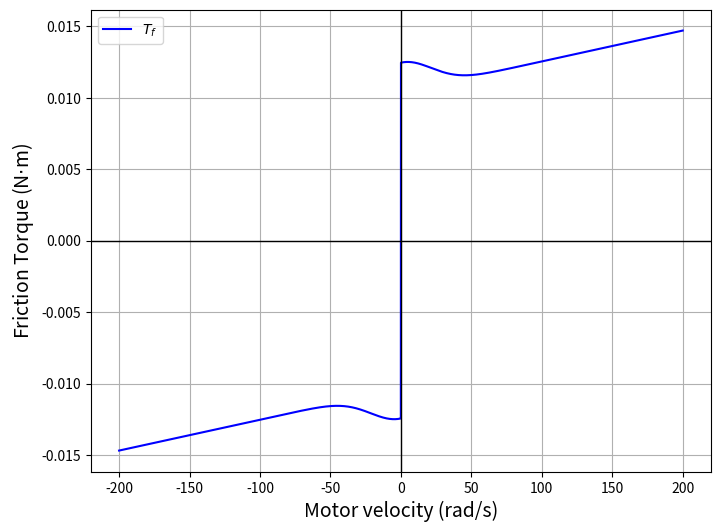

Write the Python code that produced this figure.
# Reimporting necessary libraries and re-executing the code
import numpy as np
import matplotlib.pyplot as plt

# Redefining the friction force function
def friction_force(v, Fc, Fv):
    # return Fc * np.tanh(1000*v) + Fv * v
    return Fc * np.sign(v) + Fv * v    

def friction_force_stribeck(v, Fc, Fs, Fv, vs, delta_s):
    return (Fc + (Fs - Fc) * np.exp(-np.abs(v / vs) ** delta_s)) * np.sign(v) + Fv * v

def jacobian22(v, Fc, Fv, theta, J):
    return - (theta *  Fc * (1-(np.tanh(theta * v))**2) + Fv) / J

def jacobian22_stribeck(v, Fc, Fs, Fv, theta, J):
    return - (theta * (Fc + (Fs - Fc) * np.exp(-np.abs(v / vs) ** delta_s))* (1-(np.tanh(theta * v))**2) + (Fs - Fc) * (-2 * v / vs**2 * np.exp(-np.abs(v / vs) ** delta_s)) + Fv) / J

# Parameters (these are typical example values; adjust as needed)

Fc = 10.37e-3  # Coulomb friction
Fs = 1.2 * Fc  # Static friction
Fv = 2.16e-5  # Viscous friction coefficient
vs = 30  # Stribeck velocity
delta_s = 2.0  # Shape parameter
J = 4.624e-06
theta = 100
# Velocity range for plotting
v_values = np.linspace(-200, 200, 4000)

# Compute the friction force for the velocity range
F_values = friction_force_stribeck(v_values, Fc, Fs, Fv, vs, delta_s)
# j22 = jacobian22_stribeck(v_values, Fc, Fs, Fv, theta, J)
# print(theta *  Fc * (1-(np.tanh(theta * 0.05))**2))
print(jacobian22_stribeck(0.05, Fc, Fs, Fv, theta, J))
# Plot the friction force vs velocity
plt.figure(figsize=(8, 6))
plt.plot(v_values, F_values, label=r'$T_f$', color='b')
# plt.plot(v_values, j22, label=r'$F(v)$', color='r')
# plt.title(r'Friction Torque $F(v)$ vs Velocity $v$', fontsize=16)
plt.xlabel('Motor velocity (rad/s)', fontsize=14)
plt.ylabel('Friction Torque (N$\cdot$m)', fontsize=14)
plt.grid(True)
plt.axhline(0, color='black',linewidth=1)
plt.axvline(0, color='black',linewidth=1)
plt.legend()

plt.savefig('Stribeck friction model.svg', bbox_inches='tight')
plt.show()
